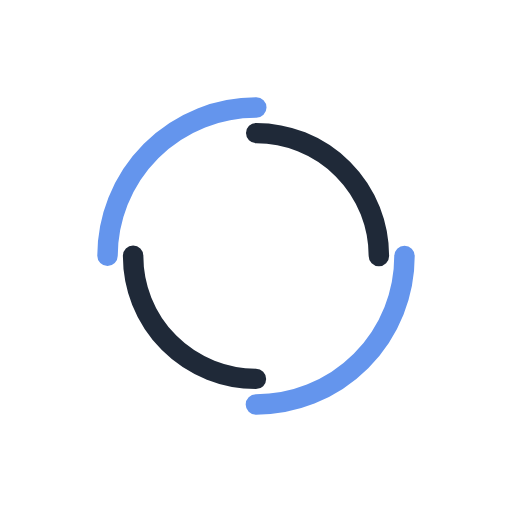
t = 0.00 s
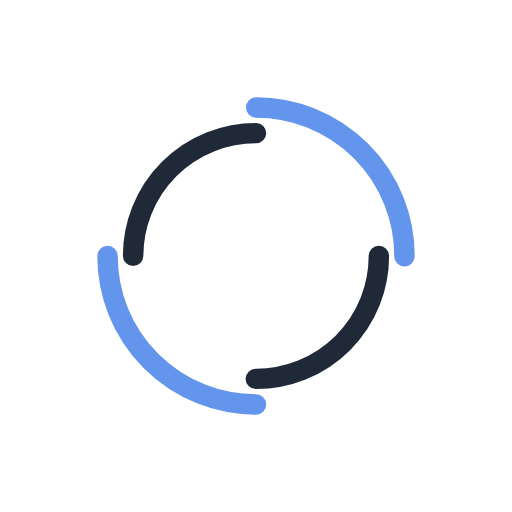
t = 0.50 s
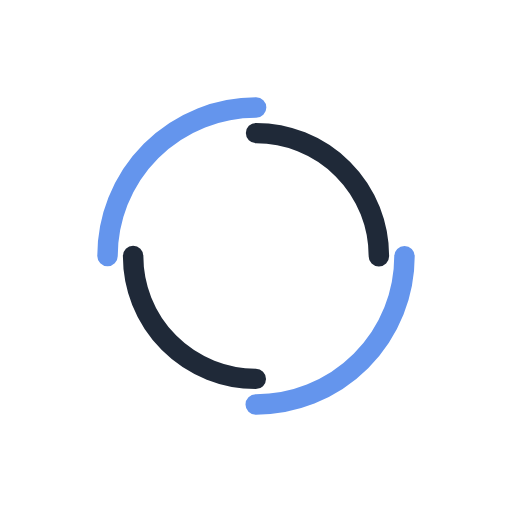
t = 1.00 s
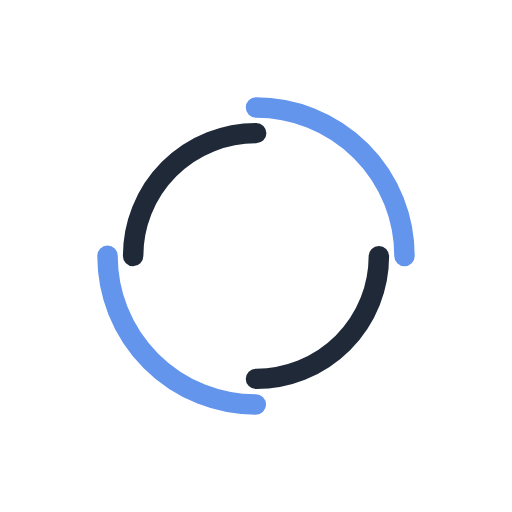
t = 1.50 s

The animated SVG that drew these frames (rendered in a browser with its animation timeline set to each time). Animation: 2 SMIL elements (animateTransform=2); one cycle of 2.00 s, repeats indefinitely.

<?xml version="1.0" encoding="utf-8"?>
<svg xmlns="http://www.w3.org/2000/svg" xmlns:xlink="http://www.w3.org/1999/xlink" style="margin: auto; background: rgb(255, 255, 255); display: block; shape-rendering: auto;" width="200px" height="200px" viewBox="0 0 100 100" preserveAspectRatio="xMidYMid">
<circle cx="50" cy="50" r="29" stroke-width="4" stroke="#6495ed" stroke-dasharray="45.553093477052 45.553093477052" fill="none" stroke-linecap="round">
  <animateTransform attributeName="transform" type="rotate" dur="2s" repeatCount="indefinite" keyTimes="0;1" values="0 50 50;360 50 50"></animateTransform>
</circle>
<circle cx="50" cy="50" r="24" stroke-width="4" stroke="#1f2938" stroke-dasharray="37.69911184307752 37.69911184307752" stroke-dashoffset="37.69911184307752" fill="none" stroke-linecap="round">
  <animateTransform attributeName="transform" type="rotate" dur="2s" repeatCount="indefinite" keyTimes="0;1" values="0 50 50;-360 50 50"></animateTransform>
</circle>
<!-- [ldio] generated by https://loading.io/ --></svg>